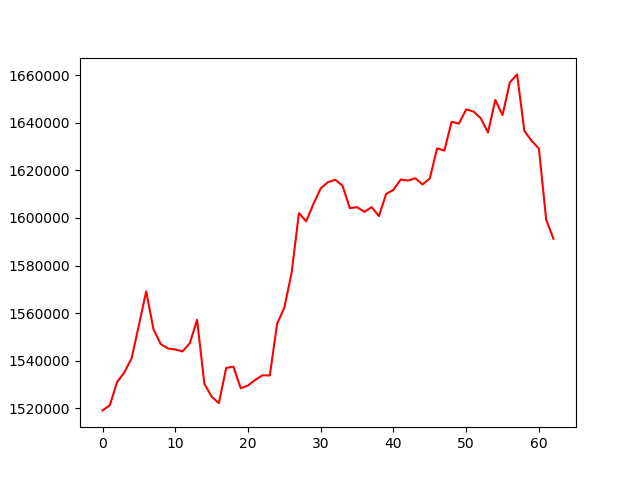

Data behind this chart, as committed beside it:
, 0
0, 1519016
1, 1521195
2, 1530920
3, 1535028
4, 1540983
5, 1554861
6, 1569137
7, 1553223
8, 1546924
9, 1545070
10, 1544643
11, 1543832
12, 1547309
13, 1557156
14, 1530225
15, 1524798
16, 1522078
17, 1536899
18, 1537406
19, 1528333
20, 1529521
21, 1531888
22, 1533800
23, 1533722
24, 1555454
25, 1562309
26, 1576972
27, 1602044
28, 1598610
29, 1605941
30, 1612449
31, 1615100
32, 1616110
33, 1613552
34, 1604181
35, 1604521
36, 1602579
37, 1604587
38, 1600780
39, 1610155
40, 1611842
41, 1616171
42, 1615778
43, 1616705
44, 1614110
45, 1616689
46, 1629298
47, 1628365
48, 1640497
49, 1639727
50, 1645707
51, 1644826
52, 1641995
53, 1635977
54, 1649691
55, 1643310
56, 1657038
57, 1660433
58, 1636660
59, 1632453
... 3 more rows
